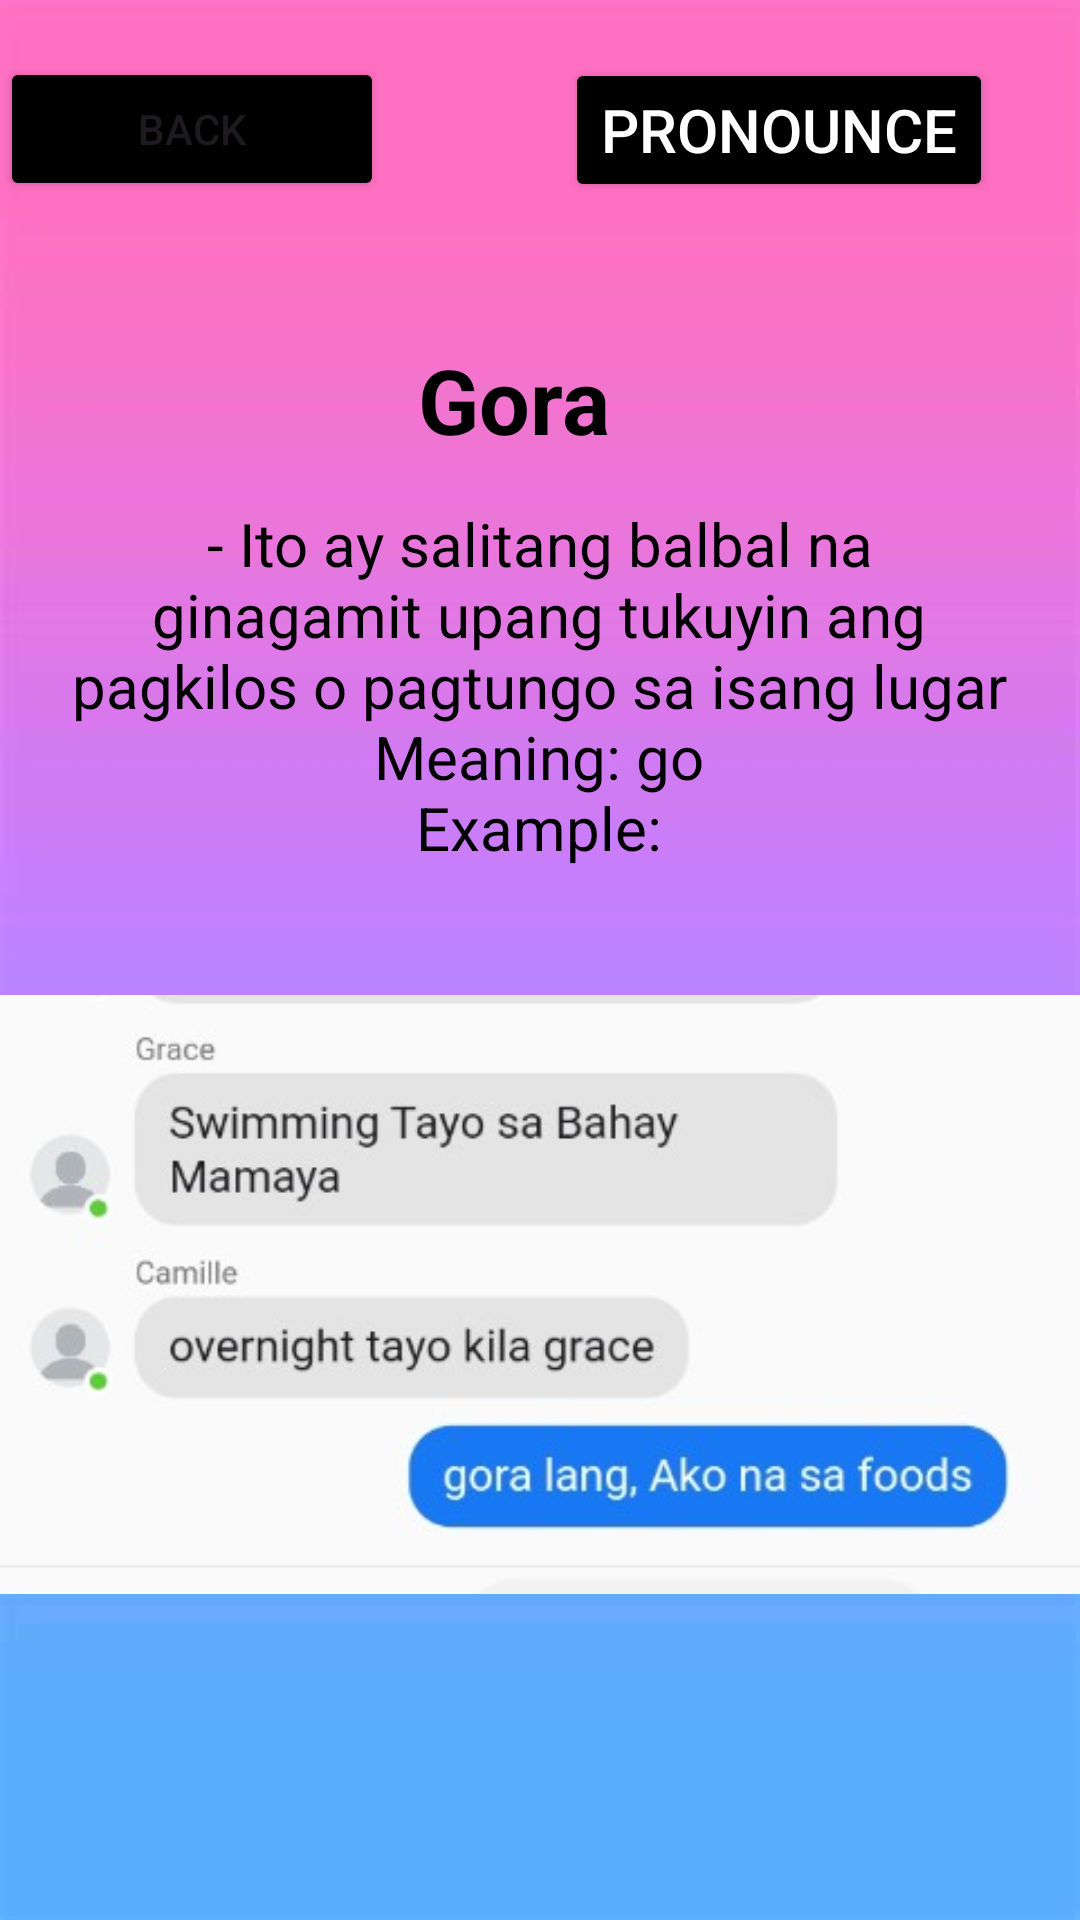

Layout XML and referenced resources for this Android screen:
<!-- AndroidManifest.xml: application theme Theme.GLang -->
<!-- res/layout/activity_gora.xml -->
<?xml version="1.0" encoding="utf-8"?>
<RelativeLayout xmlns:android="http://schemas.android.com/apk/res/android"
    xmlns:app="http://schemas.android.com/apk/res-auto"
    xmlns:tools="http://schemas.android.com/tools"
    android:id="@+id/main"
    android:layout_width="match_parent"
    android:layout_height="match_parent"
    android:background="@drawable/omb"
    tools:context=".gora">

    <Button
        android:id="@+id/balikon"
        android:layout_width="128dp"
        android:layout_height="wrap_content"
        android:layout_marginTop="19dp"
        android:layout_marginBottom="35dp"
        android:backgroundTint="@color/black"
        android:text="Back" />

    <Button
        android:id="@+id/pronounce"
        android:layout_width="wrap_content"
        android:layout_height="wrap_content"
        android:layout_below="@+id/omsim"
        android:layout_alignParentEnd="true"
        android:layout_marginTop="-561dp"
        android:layout_marginEnd="29dp"
        android:layout_marginBottom="30dp"
        android:backgroundTint="@color/black"
        android:onClick="play"
        android:text="Pronounce"
        android:textColor="@color/white"
        android:textSize="20dp" />

    <TextView
        android:id="@+id/question"
        android:layout_width="394dp"
        android:layout_height="wrap_content"
        android:layout_below="@id/balikon"
        android:layout_alignParentEnd="true"
        android:layout_marginTop="1dp"
        android:layout_marginEnd="18dp"
        android:layout_marginBottom="30dp"
        android:gravity="center_horizontal"
        android:padding="10dp"
        android:text="Gora"
        android:textColor="@color/black"
        android:textSize="30sp"
        android:textStyle="bold"
        app:layout_constraintEnd_toEndOf="parent"
        app:layout_constraintHorizontal_bias="0.53"
        app:layout_constraintStart_toStartOf="parent"
        app:layout_constraintTop_toTopOf="parent" />

    <TextView
        android:id="@+id/ak"
        android:layout_width="404dp"
        android:layout_height="130dp"
        android:layout_below="@id/question"
        android:layout_centerHorizontal="true"
        android:layout_marginTop="-28dp"
        android:layout_marginEnd="1dp"
        android:layout_marginBottom="3dp"
        android:gravity="center_horizontal"
        android:padding="2dp"
        android:text="- Ito ay salitang balbal na ginagamit upang tukuyin ang pagkilos o pagtungo sa isang lugar



                                              Meaning: go



                                                               Example:"
        android:textColor="@color/black"
        android:textSize="20sp"
        app:layout_constraintEnd_toEndOf="parent"
        app:layout_constraintHorizontal_bias="0.53"
        app:layout_constraintStart_toStartOf="parent"
        app:layout_constraintTop_toTopOf="parent" />

    <ImageView
        android:id="@+id/omsim"
        android:layout_width="370dp"
        android:layout_height="297dp"
        android:layout_below="@id/ak"
        android:layout_centerInParent="true"
        android:layout_marginTop="-16dp"
        android:src="@drawable/gora" />

</RelativeLayout>
<!-- resources referenced by this layout -->
<resources>
  <!-- drawable gora: jpg bitmap (drawable, 17370 bytes) -->
  <!-- drawable omb: jpg bitmap (drawable, 8727 bytes) -->
  <style name="Theme.GLang" parent="Base.Theme.GLang" />
  <style name="Base.Theme.GLang" parent="Theme.Material3.DayNight.NoActionBar">
          
          
      </style>
  <!-- not gathered from this repository: default colours our renderer supplied (Android Studio template values) -->
  <color name="black">#FF000000</color>
  <color name="white">#FFFFFFFF</color>
</resources>
